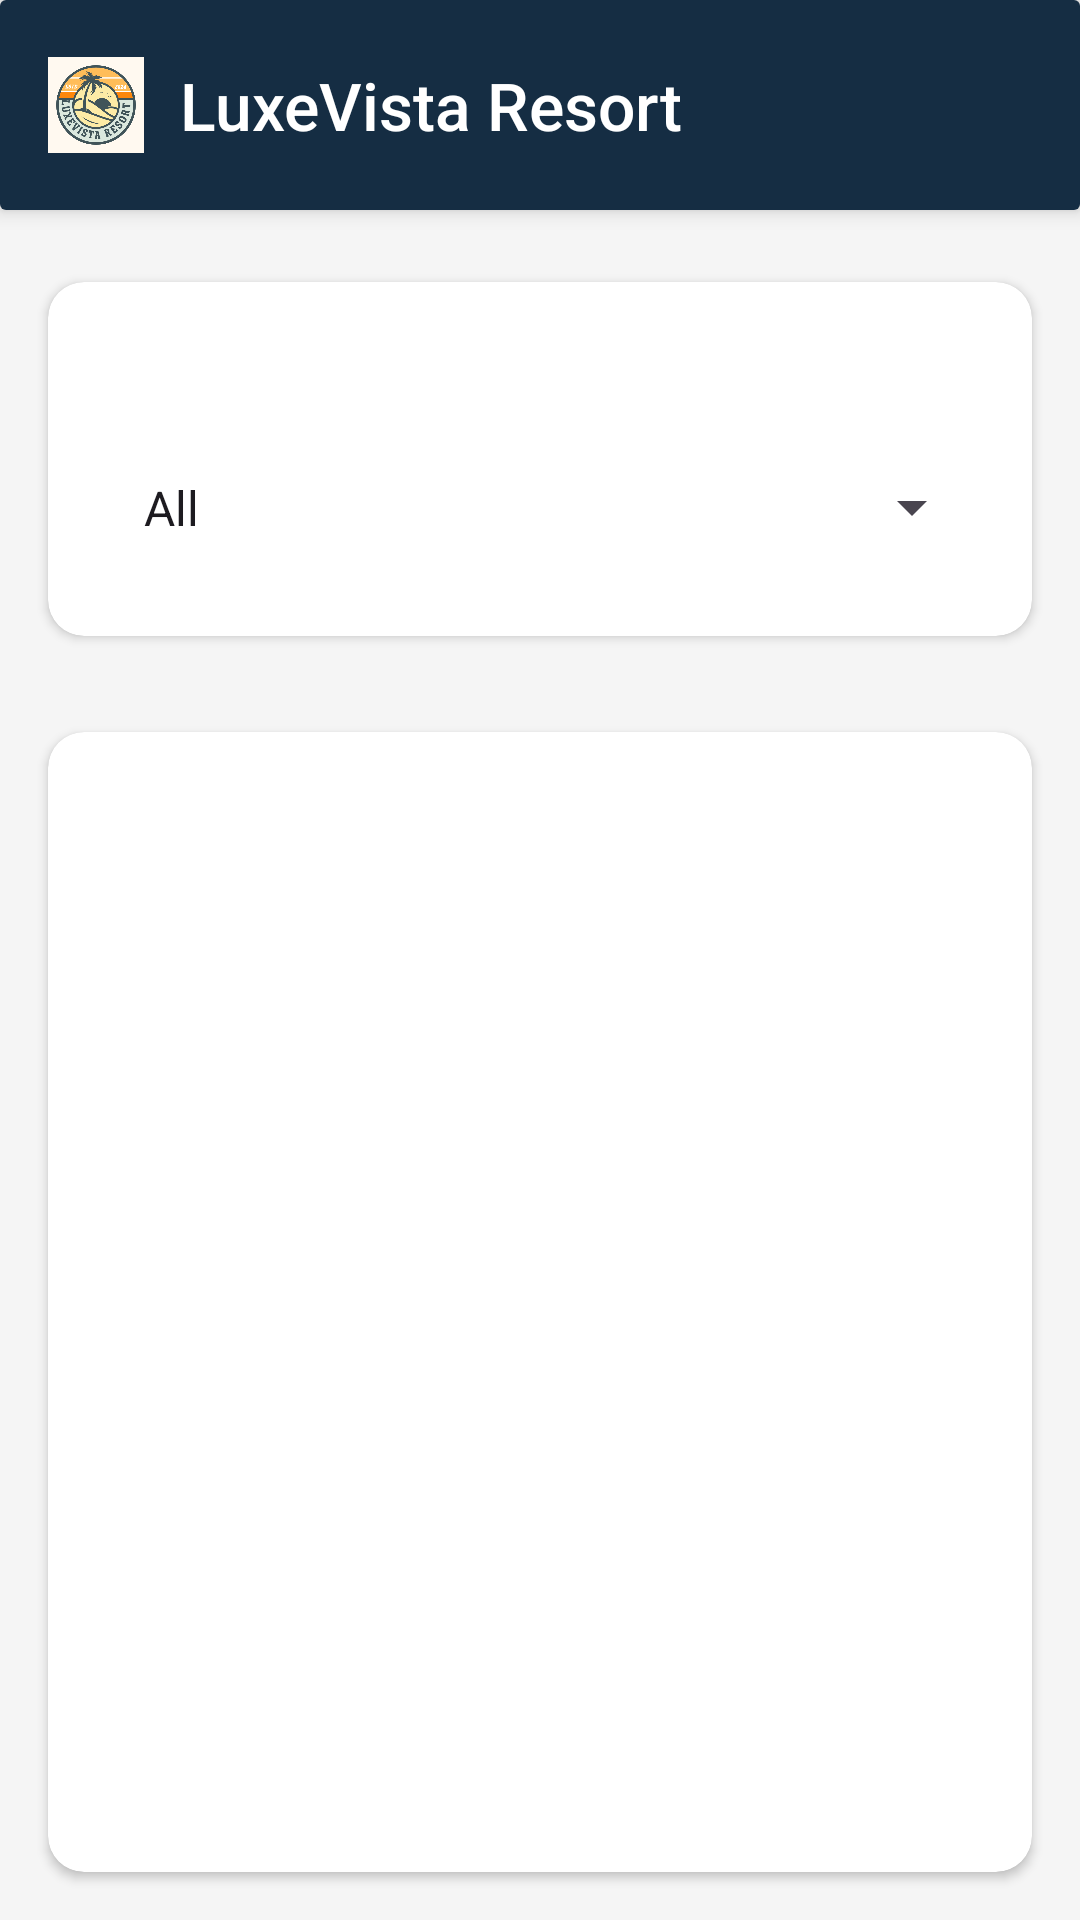

The Android layout XML behind this screen, and the referenced resources:
<!-- AndroidManifest.xml: application theme Theme.Luxv -->
<!-- res/layout/activity_view_rooms.xml -->
<?xml version="1.0" encoding="utf-8"?>
<LinearLayout xmlns:android="http://schemas.android.com/apk/res/android"
    xmlns:app="http://schemas.android.com/apk/res-auto"
    android:layout_width="match_parent"
    android:layout_height="match_parent"
    android:orientation="vertical"
    android:background="@color/background_color">

    
    <androidx.cardview.widget.CardView
        android:layout_width="match_parent"
        android:layout_height="wrap_content"
        android:layout_marginBottom="8dp"
        app:cardElevation="4dp">

        <LinearLayout
            android:layout_width="match_parent"
            android:layout_height="70dp"
            android:background="@color/primary_dark"
            android:gravity="center_vertical"
            android:orientation="horizontal"
            android:paddingStart="16dp"
            android:paddingEnd="16dp">

            <ImageView
                android:layout_width="32dp"
                android:layout_height="32dp"
                android:src="@drawable/l"
                android:contentDescription="Resort Logo"
                android:layout_marginEnd="12dp"/>

            <TextView
                android:layout_width="0dp"
                android:layout_height="wrap_content"
                android:layout_weight="1"
                android:text="LuxeVista Resort"
                android:textColor="@color/white"
                android:textSize="22sp"
                android:fontFamily="sans-serif-medium"/>

            <Button
                android:id="@+id/buttonAdmin"
                android:layout_width="48dp"
                android:layout_height="48dp"
                android:layout_marginStart="8dp"
                style="@style/Widget.MaterialComponents.Button.OutlinedButton"
                app:icon="@drawable/ba"
                app:iconTint="@color/white"
                android:padding="12dp"/>
        </LinearLayout>
    </androidx.cardview.widget.CardView>

    
    <androidx.cardview.widget.CardView
        android:layout_width="match_parent"
        android:layout_height="wrap_content"
        android:layout_margin="16dp"
        app:cardCornerRadius="12dp"
        app:cardElevation="2dp">

        <LinearLayout
            android:layout_width="match_parent"
            android:layout_height="wrap_content"
            android:orientation="vertical"
            android:padding="16dp">

            <LinearLayout
                android:layout_width="match_parent"
                android:layout_height="wrap_content"
                android:orientation="horizontal"
                android:gravity="center_vertical"
                android:layout_marginBottom="16dp">

                <TextView
                    android:layout_width="0dp"
                    android:layout_height="wrap_content"
                    android:layout_weight="1"
                    android:text="Find Your Perfect Room"
                    android:textSize="18sp"
                    android:textColor="@color/text_primary"
                    android:fontFamily="sans-serif-medium"/>

                <ImageView
                    android:id="@+id/filterToggleIcon"
                    android:layout_width="24dp"
                    android:layout_height="24dp"
                    android:src="@drawable/fi"
                    android:contentDescription="Filter"
                    android:tint="@color/primary_dark"/>
            </LinearLayout>

            
            <com.google.android.material.textfield.TextInputLayout
                style="@style/Widget.MaterialComponents.TextInputLayout.OutlinedBox"
                android:layout_width="match_parent"
                android:layout_height="wrap_content"
                android:layout_marginBottom="8dp">

                <Spinner
                    android:id="@+id/spinnerRoomType"
                    android:layout_width="match_parent"
                    android:layout_height="wrap_content"
                    android:entries="@array/room_types"
                    android:padding="8dp"/>

            </com.google.android.material.textfield.TextInputLayout>

            
            <LinearLayout
                android:id="@+id/filterOptionsContainer"
                android:layout_width="match_parent"
                android:layout_height="wrap_content"
                android:orientation="vertical"
                android:visibility="gone">

                <LinearLayout
                    android:layout_width="match_parent"
                    android:layout_height="wrap_content"
                    android:orientation="horizontal"
                    android:layout_marginBottom="16dp">

                    <com.google.android.material.textfield.TextInputLayout
                        style="@style/Widget.MaterialComponents.TextInputLayout.OutlinedBox"
                        android:layout_width="0dp"
                        android:layout_height="wrap_content"
                        android:layout_weight="1"
                        android:layout_marginEnd="8dp"
                        android:hint="Min Price">

                        <com.google.android.material.textfield.TextInputEditText
                            android:id="@+id/editTextMinPrice"
                            android:layout_width="match_parent"
                            android:layout_height="wrap_content"
                            android:inputType="numberDecimal"/>
                    </com.google.android.material.textfield.TextInputLayout>

                    <com.google.android.material.textfield.TextInputLayout
                        style="@style/Widget.MaterialComponents.TextInputLayout.OutlinedBox"
                        android:layout_width="0dp"
                        android:layout_height="wrap_content"
                        android:layout_weight="1"
                        android:hint="Max Price">

                        <com.google.android.material.textfield.TextInputEditText
                            android:id="@+id/editTextMaxPrice"
                            android:layout_width="match_parent"
                            android:layout_height="wrap_content"
                            android:inputType="numberDecimal"/>
                    </com.google.android.material.textfield.TextInputLayout>
                </LinearLayout>

                <com.google.android.material.checkbox.MaterialCheckBox
                    android:id="@+id/checkBoxAvailability"
                    android:layout_width="match_parent"
                    android:layout_height="wrap_content"
                    android:text="Show only available rooms"
                    android:layout_marginBottom="16dp"/>

                <com.google.android.material.button.MaterialButton
                    android:id="@+id/buttonFilter"
                    android:layout_width="match_parent"
                    android:layout_height="wrap_content"
                    android:text="Apply Filters"
                    android:textAllCaps="false"
                    app:cornerRadius="8dp"/>
            </LinearLayout>
        </LinearLayout>
    </androidx.cardview.widget.CardView>

    
    <androidx.cardview.widget.CardView
        android:layout_width="match_parent"
        android:layout_height="0dp"
        android:layout_weight="1"
        android:layout_margin="16dp"
        app:cardCornerRadius="12dp"
        app:cardElevation="2dp">

        <ListView
            android:id="@+id/listView"
            android:layout_width="match_parent"
            android:layout_height="match_parent"
            android:divider="@null"
            android:dividerHeight="0dp"
            android:paddingTop="8dp"
            android:paddingBottom="8dp"
            android:clipToPadding="false"/>
    </androidx.cardview.widget.CardView>
</LinearLayout>
<!-- resources referenced by this layout -->
<resources>
  <string-array name="room_types">
          <item>All</item>
          <item>Single</item>
          <item>Double</item>
          <item>Deluxe</item>
          <item>Suite</item>
      </string-array>
  <color name="background_color">#F5F5F5</color>
  <color name="primary_dark">#152D43</color>
  <color name="text_primary">#FFFFFF</color>
  <color name="white">#FFFFFFFF</color>
  <!-- drawable ba: png bitmap (drawable, 552 bytes) -->
  <!-- drawable l: png bitmap (drawable, 45561 bytes) -->
  <style name="Theme.Luxv" parent="Base.Theme.Luxv" />
  <style name="Base.Theme.Luxv" parent="Theme.Material3.DayNight.NoActionBar">
          
          
      </style>
</resources>
